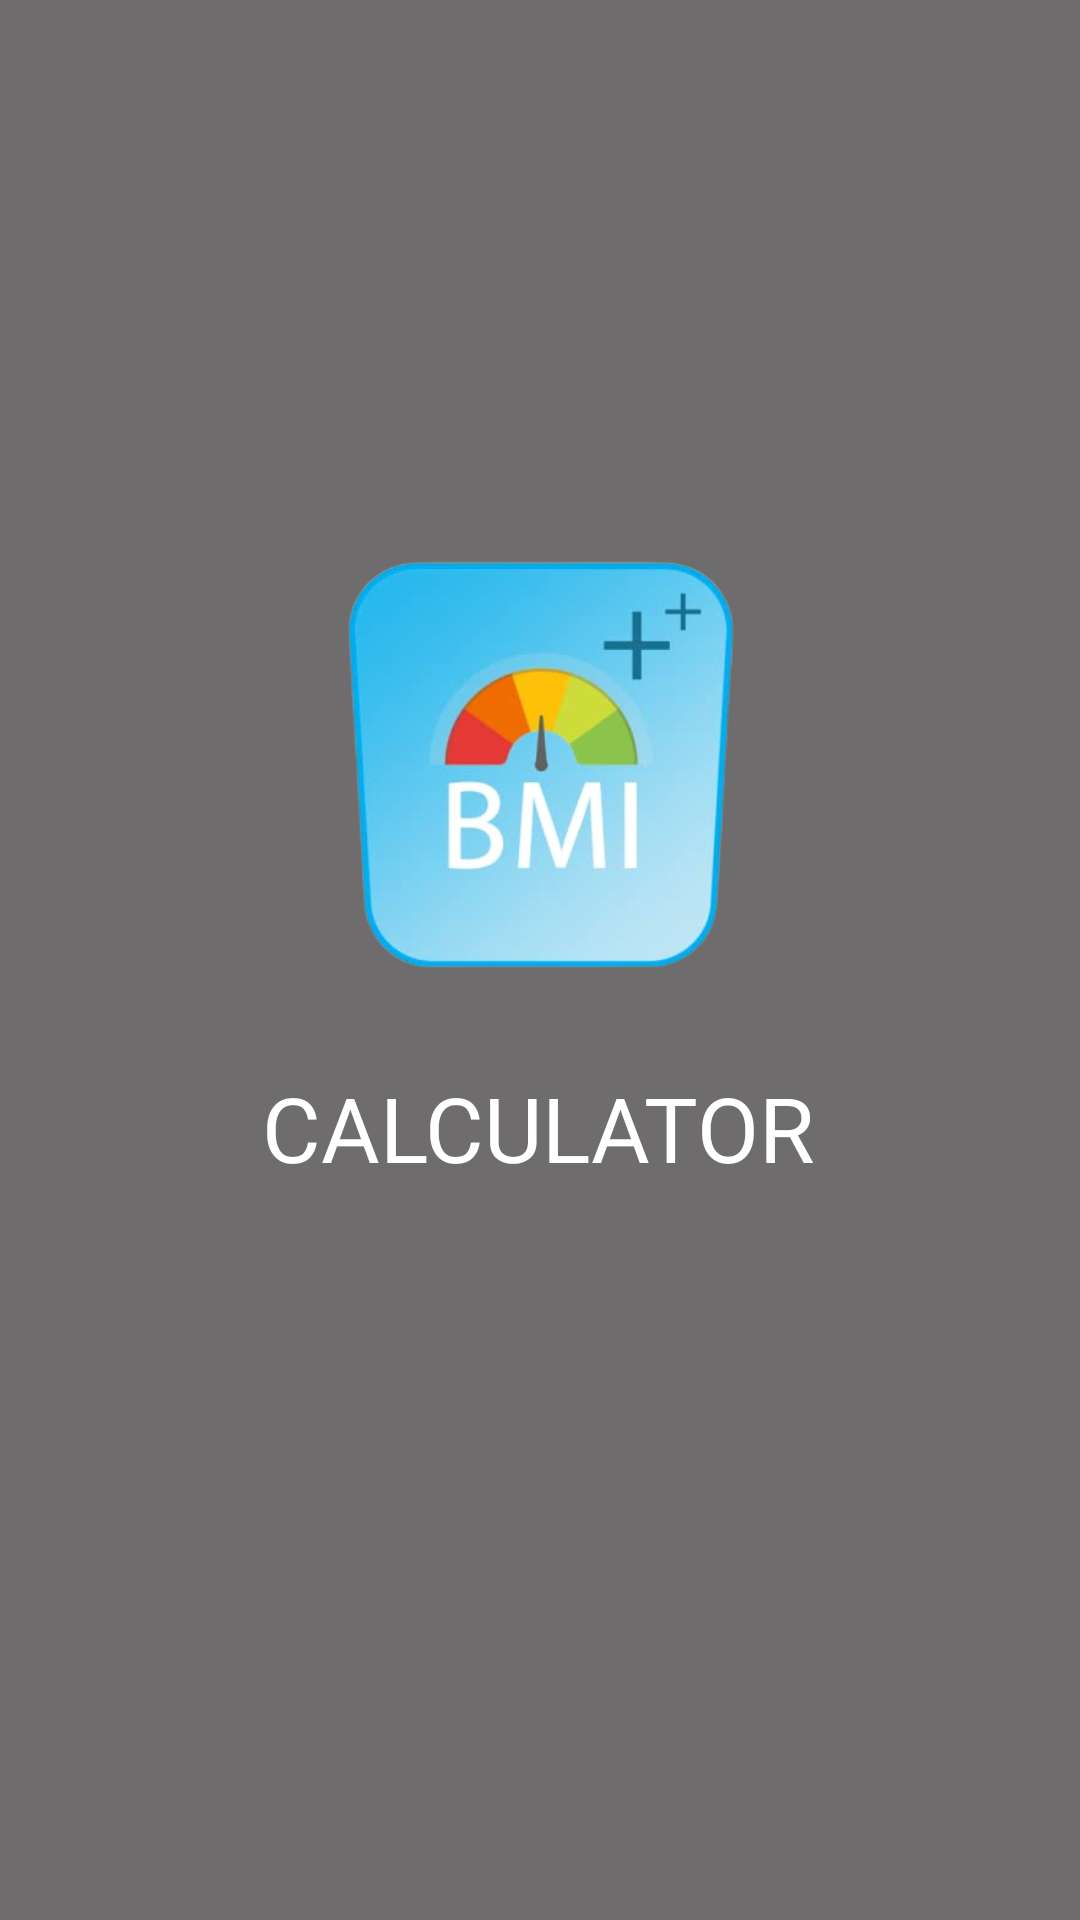

Android layout source for this screen:
<!-- AndroidManifest.xml: application theme Theme.BMI_CAL -->
<!-- res/layout/activity_splascreen.xml -->
<?xml version="1.0" encoding="utf-8"?>
<androidx.constraintlayout.widget.ConstraintLayout xmlns:android="http://schemas.android.com/apk/res/android"
    xmlns:app="http://schemas.android.com/apk/res-auto"
    xmlns:tools="http://schemas.android.com/tools"
    android:layout_width="match_parent"
    android:layout_height="match_parent"
    android:background="#6E6C6C"
    tools:context=".splascreen">

    <TextView
        android:id="@+id/textView"
        android:layout_width="wrap_content"
        android:layout_height="wrap_content"
        android:fontFamily="@font/acme"
        android:text="calculator"
        android:textAllCaps="true"
        android:textColor="@color/white"
        android:textSize="30dp"
        app:layout_constraintBottom_toBottomOf="parent"
        app:layout_constraintEnd_toEndOf="parent"
        app:layout_constraintHorizontal_bias="0.497"
        app:layout_constraintStart_toStartOf="parent"
        app:layout_constraintTop_toTopOf="parent"
        app:layout_constraintVertical_bias="0.593" />

    <ImageView
        android:id="@+id/imageView"
        android:layout_width="145dp"
        android:layout_height="179dp"
        android:layout_marginStart="8dp"
        android:layout_marginEnd="8dp"
        app:layout_constraintBottom_toTopOf="@+id/textView"
        app:layout_constraintEnd_toEndOf="parent"
        app:layout_constraintStart_toStartOf="parent"
        app:layout_constraintTop_toTopOf="parent"
        app:layout_constraintVertical_bias="0.935"
        app:srcCompat="@drawable/bg" />

</androidx.constraintlayout.widget.ConstraintLayout>
<!-- resources referenced by this layout -->
<resources>
  <color name="white">#FFFFFFFF</color>
  <!-- drawable bg: png bitmap (drawable, 86996 bytes) -->
  <style name="Theme.BMI_CAL" parent="Theme.MaterialComponents.DayNight.NoActionBar">
          
          <item name="colorPrimary">@color/purple_500</item>
          <item name="colorPrimaryVariant">@color/purple_700</item>
          <item name="colorOnPrimary">@color/white</item>
          
          <item name="colorSecondary">@color/teal_200</item>
          <item name="colorSecondaryVariant">@color/teal_700</item>
          <item name="colorOnSecondary">@color/black</item>
          
          <item name="android:statusBarColor">?attr/colorPrimaryVariant</item>
          
      </style>
  <color name="purple_500">#FF6200EE</color>
  <color name="purple_700">#474646</color>
  <color name="teal_200">#FF03DAC5</color>
  <color name="teal_700">#FF018786</color>
  <color name="black">#FF000000</color>
</resources>
